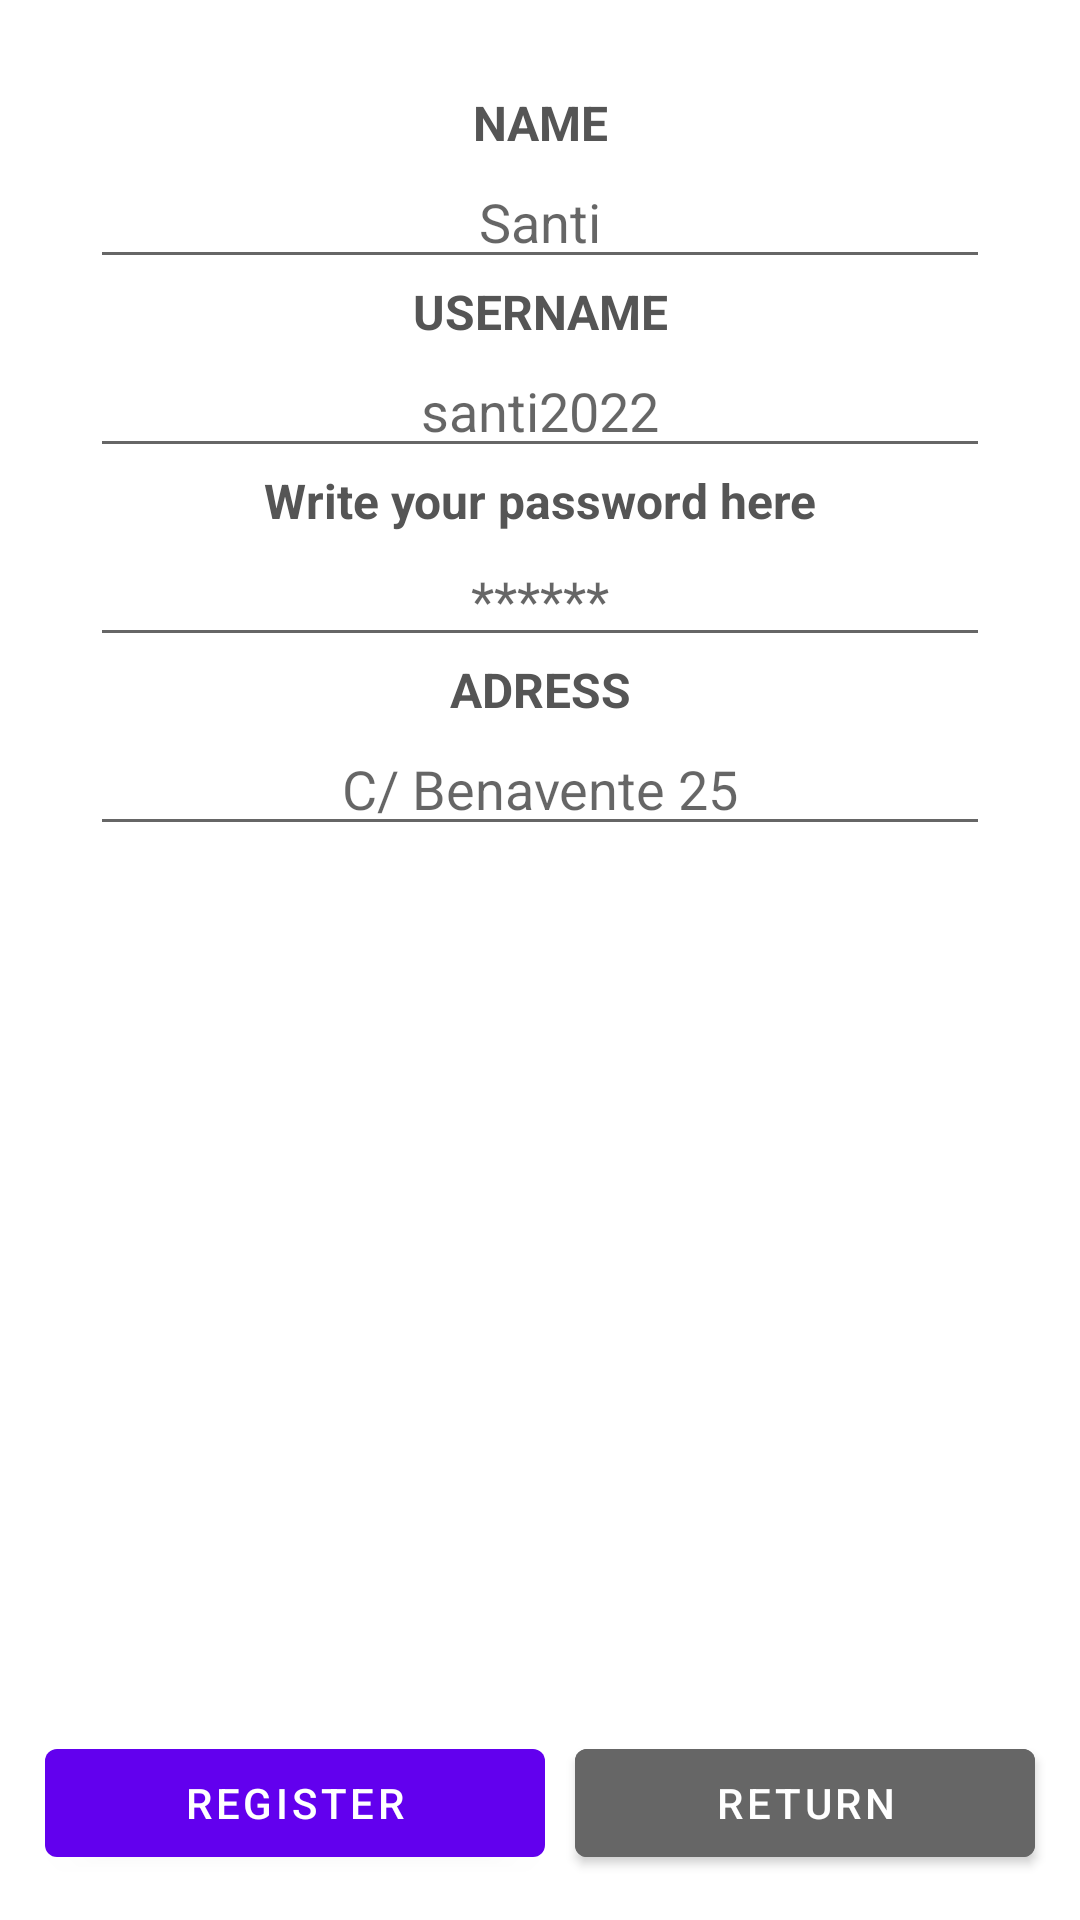

Produce the Android XML layout that renders to this screen, including the resource entries it uses.
<!-- AndroidManifest.xml: application theme Theme.Emission -->
<!-- res/layout/activity_register_user.xml -->
<?xml version="1.0" encoding="utf-8"?>
<androidx.constraintlayout.widget.ConstraintLayout xmlns:android="http://schemas.android.com/apk/res/android"
    xmlns:app="http://schemas.android.com/apk/res-auto"
    xmlns:tools="http://schemas.android.com/tools"
    android:layout_width="match_parent"
    android:layout_height="match_parent"
    android:background="#FFFFFF"
    tools:context=".RegisterUserActivity">

    <LinearLayout
        android:id="@+id/linearLayout"
        android:layout_width="match_parent"
        android:layout_height="wrap_content"
        android:backgroundTint="#FFFFFF"
        android:orientation="horizontal"
        android:padding="10dp"
        app:layout_constraintBottom_toBottomOf="parent"
        tools:layout_editor_absoluteX="1dp">

        <Button
            android:id="@+id/bt_addUser"
            android:layout_width="wrap_content"
            android:layout_height="wrap_content"
            android:layout_margin="5dp"
            android:layout_weight="1"
            android:onClick="registerUser"
            android:text="@string/register_button_title"
            android:textColor="#FFFFFF" />

        <Button
            android:id="@+id/bt_return"
            android:layout_width="wrap_content"
            android:layout_height="wrap_content"
            android:layout_margin="5dp"
            android:layout_weight="1"
            android:backgroundTint="#666666"
            android:onClick="goBack"
            android:text="@string/return_button_title"
            android:textColor="#FFFFFF" />
    </LinearLayout>

    <LinearLayout
        android:layout_width="match_parent"
        android:layout_height="wrap_content"
        android:orientation="vertical"
        android:padding="30dp"
        app:layout_constraintTop_toTopOf="parent"
        tools:layout_editor_absoluteX="-178dp">

        <TextView
            android:id="@+id/tv_registerName"
            android:layout_width="match_parent"
            android:layout_height="wrap_content"
            android:text="@string/title_name_mssg"
            android:textAlignment="center"
            android:textColor="#555555"
            android:textSize="16sp"
            android:textStyle="bold" />

        <EditText
            android:id="@+id/et_registerName"
            android:layout_width="match_parent"
            android:layout_height="wrap_content"
            android:ems="10"
            android:hint="Santi"
            android:inputType="textPersonName"
            android:textAlignment="center"
            android:textColor="#555555" />

        <TextView
            android:id="@+id/tv_registerChargingAdress"
            android:layout_width="match_parent"
            android:layout_height="wrap_content"
            android:text="@string/username_title_mssg"
            android:textAlignment="center"
            android:textColor="#555555"
            android:textSize="16sp"
            android:textStyle="bold" />

        <EditText
            android:id="@+id/et_registerUserName"
            android:layout_width="match_parent"
            android:layout_height="wrap_content"
            android:ems="10"
            android:hint="santi2022"
            android:inputType="textPersonName"
            android:textAlignment="center"
            android:textColor="#555555" />

        <TextView
            android:id="@+id/tv_registerPassword"
            android:layout_width="match_parent"
            android:layout_height="wrap_content"
            android:text="@string/password_hint_mssg"
            android:textAlignment="center"
            android:textColor="#555555"
            android:textSize="16sp"
            android:textStyle="bold" />

        <EditText
            android:id="@+id/et_registerPassword"
            android:layout_width="match_parent"
            android:layout_height="wrap_content"
            android:ems="10"
            android:hint="******"
            android:inputType="textPassword"
            android:textAlignment="center"
            android:textColor="#555555" />

        <TextView
            android:id="@+id/tv_registerAdress"
            android:layout_width="match_parent"
            android:layout_height="wrap_content"
            android:text="@string/title_adress_mssg"
            android:textAlignment="center"
            android:textColor="#555555"
            android:textSize="16sp"
            android:textStyle="bold" />

        <EditText
            android:id="@+id/et_registerAdress"
            android:layout_width="match_parent"
            android:layout_height="wrap_content"
            android:ems="10"
            android:hint="C/ Benavente 25"
            android:inputType="textPersonName"
            android:textAlignment="center"
            android:textColor="#555555" />

    </LinearLayout>
</androidx.constraintlayout.widget.ConstraintLayout>
<!-- resources referenced by this layout -->
<resources>
  <string name="password_hint_mssg">Write your password here</string>
  <string name="register_button_title">REGISTER</string>
  <string name="return_button_title">RETURN</string>
  <string name="title_adress_mssg">ADRESS</string>
  <string name="title_name_mssg">NAME</string>
  <string name="username_title_mssg">USERNAME</string>
  <style name="Theme.Emission" parent="Theme.MaterialComponents.DayNight.DarkActionBar">
          
          <item name="colorPrimary">@color/purple_500</item>
          <item name="colorPrimaryVariant">@color/purple_700</item>
          <item name="colorOnPrimary">@color/white</item>
          
          <item name="colorSecondary">@color/teal_200</item>
          <item name="colorSecondaryVariant">@color/teal_700</item>
          <item name="colorOnSecondary">@color/black</item>
          
          <item name="android:statusBarColor" tools:targetApi="l">?attr/colorPrimaryVariant</item>
          
      </style>
  <!-- not gathered from this repository: default colours our renderer supplied (Android Studio template values) -->
  <color name="purple_500">#FF6200EE</color>
  <color name="purple_700">#FF3700B3</color>
  <color name="teal_200">#FF03DAC5</color>
  <color name="teal_700">#FF018786</color>
  <color name="black">#FF000000</color>
  <color name="white">#FFFFFFFF</color>
</resources>
